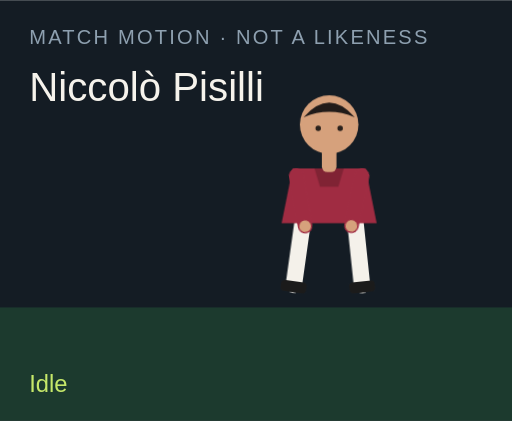
t = 0.00 s
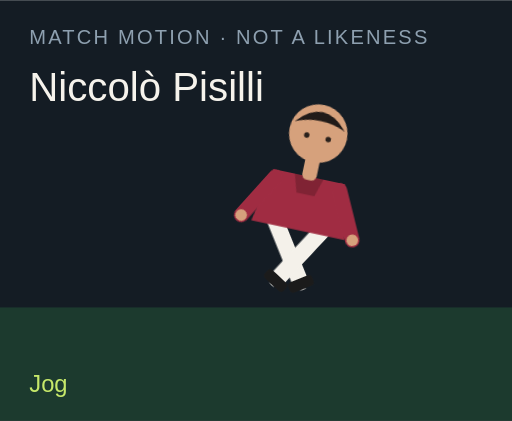
t = 1.50 s
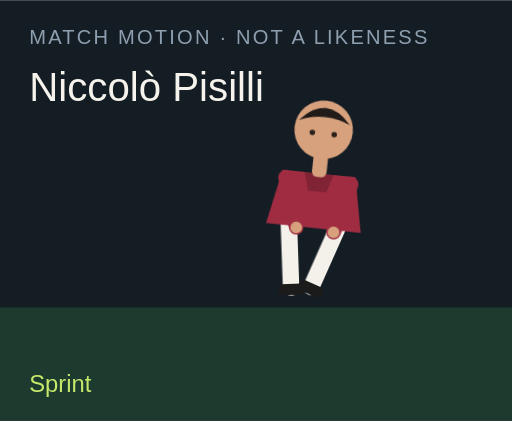
t = 3.00 s
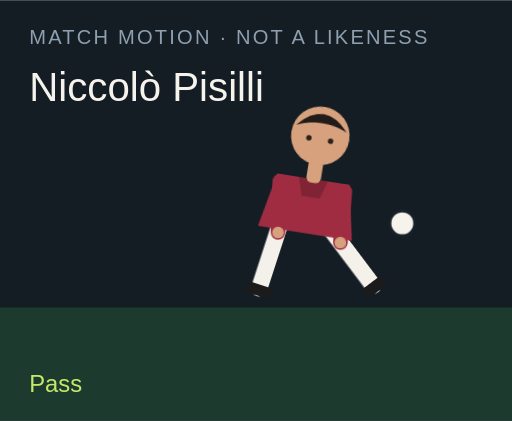
t = 4.50 s
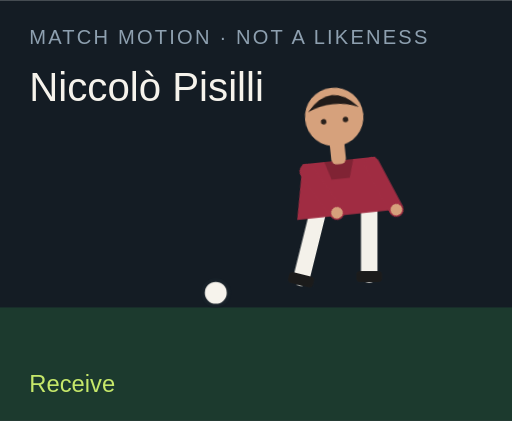
t = 6.00 s
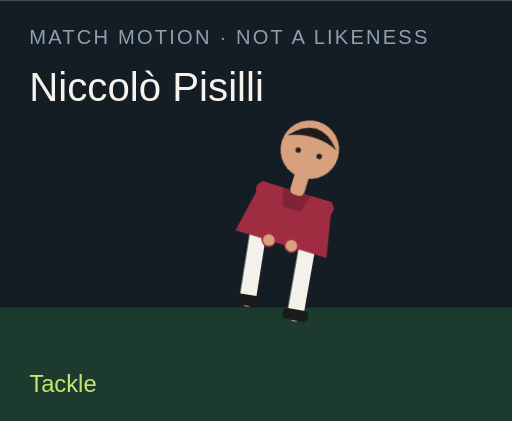
t = 7.50 s

The animated SVG that drew these frames (rendered in a browser with its animation timeline set to each time). Animation: 18 CSS @keyframes rules; one cycle of 9.00 s, repeats indefinitely.

<?xml version="1.0" encoding="UTF-8"?>
<svg xmlns="http://www.w3.org/2000/svg" viewBox="0 0 280 230" role="img">
  <style>@media (prefers-reduced-motion: reduce){animate,animateTransform{display:none}}</style>
  <rect width="280" height="230" fill="#141c24"/>
  <rect y="168" width="280" height="62" fill="#1c3a2e"/>
  <text x="16" y="24" fill="#8ea0b0" font-family="Arial,sans-serif" font-size="11" letter-spacing="1.2">MATCH MOTION · NOT A LIKENESS</text>
  <text x="16" y="55" fill="#f6f3ec" font-family="Impact,sans-serif" font-size="22">Niccolò Pisilli</text>
  <circle r="7" fill="#f6f3ec" stroke="#172028" stroke-width="2" id="motion-64600" cx="150" cy="160" opacity="0">
    
    
    
  </circle>
  <g transform="translate(132 40)">
    <g id="motion-64622" transform="rotate(0 48 90)">
      
      <g id="motion-64624" transform="translate(0 0)">
        
        <g transform="translate(34 78)"><g id="motion-64626" transform="rotate(8)"><path d="M0 0 V38" stroke="#f4f1ea" stroke-width="9" stroke-linecap="round"/><rect x="-7" y="36" width="14" height="6" rx="2" fill="#1b1b1b"/></g></g>
        <g transform="translate(62 78)"><g id="motion-64628" transform="rotate(-6)"><path d="M0 0 V38" stroke="#f4f1ea" stroke-width="9" stroke-linecap="round"/><rect x="-7" y="36" width="14" height="6" rx="2" fill="#1b1b1b"/></g></g>
        <path d="M28 52 h40 l6 30 H22 Z" fill="#a02c42"/>
        <path d="M40 52 h16 l-3 10 H43 Z" fill="#000" opacity=".2"/>
        <g transform="translate(30 56)"><g id="motion-64630" transform="rotate(-10)"><path d="M0 0 V28" stroke="#a02c42" stroke-width="8" stroke-linecap="round"/><circle cx="0" cy="28" r="3.2" fill="#d6a17c"/></g></g>
        <g transform="translate(66 56)"><g id="motion-64632" transform="rotate(12)"><path d="M0 0 V28" stroke="#a02c42" stroke-width="8" stroke-linecap="round"/><circle cx="0" cy="28" r="3.2" fill="#d6a17c"/></g></g>
        <rect x="44" y="40" width="8" height="14" rx="3" fill="#d6a17c"/>
        <circle cx="48" cy="28" r="16" fill="#d6a17c"/>
        <path d="M34 24 Q48 8 62 24 Q48 18 34 24" fill="#211b19"/>
        <circle cx="42" cy="30" r="1.5" fill="#2a211c"/><circle cx="54" cy="30" r="1.5" fill="#2a211c"/>
      </g>
    </g>
  </g>
  <text x="16" y="214" fill="#c6e86a" font-family="Arial,sans-serif" font-size="13" opacity="1" id="motion-64604">Idle</text><text x="16" y="214" fill="#c6e86a" font-family="Arial,sans-serif" font-size="13" opacity="0" id="motion-64606">Jog</text><text x="16" y="214" fill="#c6e86a" font-family="Arial,sans-serif" font-size="13" opacity="0" id="motion-64608">Sprint</text><text x="16" y="214" fill="#c6e86a" font-family="Arial,sans-serif" font-size="13" opacity="0" id="motion-64610">Dribble</text><text x="16" y="214" fill="#c6e86a" font-family="Arial,sans-serif" font-size="13" opacity="0" id="motion-64612">Pass</text><text x="16" y="214" fill="#c6e86a" font-family="Arial,sans-serif" font-size="13" opacity="0" id="motion-64614">Shoot</text><text x="16" y="214" fill="#c6e86a" font-family="Arial,sans-serif" font-size="13" opacity="0" id="motion-64616">Receive</text><text x="16" y="214" fill="#c6e86a" font-family="Arial,sans-serif" font-size="13" opacity="0" id="motion-64618">Tackle</text><text x="16" y="214" fill="#c6e86a" font-family="Arial,sans-serif" font-size="13" opacity="0" id="motion-64620">Arms wide</text>
<style>@keyframes track-64601{0%{cx:150px}11.1%{cx:156px}22.2%{cx:164px}33.300000000000004%{cx:142px}44.4%{cx:190px}55.60000000000001%{cx:250px}66.7%{cx:118px}77.8%{cx:150px}88.9%{cx:150px}100%{cx:150px}}@keyframes track-64602{0%{cy:160px}11.1%{cy:158px}22.2%{cy:154px}33.300000000000004%{cy:156px}44.4%{cy:148px}55.60000000000001%{cy:96px}66.7%{cy:160px}77.8%{cy:160px}88.9%{cy:160px}100%{cy:160px}}@keyframes track-64603{0%{opacity:0}11.1%{opacity:0}22.2%{opacity:0}33.300000000000004%{opacity:1}44.4%{opacity:1}55.60000000000001%{opacity:1}66.7%{opacity:1}77.8%{opacity:0}88.9%{opacity:0}100%{opacity:0}}@keyframes track-64605{0%{opacity:1}11.1%{opacity:0}22.2%{opacity:0}33.300000000000004%{opacity:0}44.4%{opacity:0}55.60000000000001%{opacity:0}66.7%{opacity:0}77.8%{opacity:0}88.9%{opacity:0}100%{opacity:1}}@keyframes track-64607{0%{opacity:0}11.1%{opacity:1}22.2%{opacity:0}33.300000000000004%{opacity:0}44.4%{opacity:0}55.60000000000001%{opacity:0}66.7%{opacity:0}77.8%{opacity:0}88.9%{opacity:0}100%{opacity:0}}@keyframes track-64609{0%{opacity:0}11.1%{opacity:0}22.2%{opacity:1}33.300000000000004%{opacity:0}44.4%{opacity:0}55.60000000000001%{opacity:0}66.7%{opacity:0}77.8%{opacity:0}88.9%{opacity:0}100%{opacity:0}}@keyframes track-64611{0%{opacity:0}11.1%{opacity:0}22.2%{opacity:0}33.300000000000004%{opacity:1}44.4%{opacity:0}55.60000000000001%{opacity:0}66.7%{opacity:0}77.8%{opacity:0}88.9%{opacity:0}100%{opacity:0}}@keyframes track-64613{0%{opacity:0}11.1%{opacity:0}22.2%{opacity:0}33.300000000000004%{opacity:0}44.4%{opacity:1}55.60000000000001%{opacity:0}66.7%{opacity:0}77.8%{opacity:0}88.9%{opacity:0}100%{opacity:0}}@keyframes track-64615{0%{opacity:0}11.1%{opacity:0}22.2%{opacity:0}33.300000000000004%{opacity:0}44.4%{opacity:0}55.60000000000001%{opacity:1}66.7%{opacity:0}77.8%{opacity:0}88.9%{opacity:0}100%{opacity:0}}@keyframes track-64617{0%{opacity:0}11.1%{opacity:0}22.2%{opacity:0}33.300000000000004%{opacity:0}44.4%{opacity:0}55.60000000000001%{opacity:0}66.7%{opacity:1}77.8%{opacity:0}88.9%{opacity:0}100%{opacity:0}}@keyframes track-64619{0%{opacity:0}11.1%{opacity:0}22.2%{opacity:0}33.300000000000004%{opacity:0}44.4%{opacity:0}55.60000000000001%{opacity:0}66.7%{opacity:0}77.8%{opacity:1}88.9%{opacity:0}100%{opacity:0}}@keyframes track-64621{0%{opacity:0}11.1%{opacity:0}22.2%{opacity:0}33.300000000000004%{opacity:0}44.4%{opacity:0}55.60000000000001%{opacity:0}66.7%{opacity:0}77.8%{opacity:0}88.9%{opacity:1}100%{opacity:0}}@keyframes track-64623{0%{transform:rotate(0deg)}11.1%{transform:rotate(8deg)}22.2%{transform:rotate(16deg)}33.300000000000004%{transform:rotate(6deg)}44.4%{transform:rotate(4deg)}55.60000000000001%{transform:rotate(14deg)}66.7%{transform:rotate(-6deg)}77.8%{transform:rotate(34deg)}88.9%{transform:rotate(0deg)}100%{transform:rotate(0deg)}}@keyframes track-64625{0%{transform:translate(0px,0px)}11.1%{transform:translate(0px,-3px)}22.2%{transform:translate(0px,-6px)}33.300000000000004%{transform:translate(0px,-2px)}44.4%{transform:translate(0px,2px)}55.60000000000001%{transform:translate(0px,-4px)}66.7%{transform:translate(0px,1px)}77.8%{transform:translate(0px,10px)}88.9%{transform:translate(0px,-8px)}100%{transform:translate(0px,0px)}}@keyframes track-64627{0%{transform:rotate(8deg)}11.1%{transform:rotate(-26deg)}22.2%{transform:rotate(-42deg)}33.300000000000004%{transform:rotate(-8deg)}44.4%{transform:rotate(6deg)}55.60000000000001%{transform:rotate(12deg)}66.7%{transform:rotate(20deg)}77.8%{transform:rotate(-8deg)}88.9%{transform:rotate(-8deg)}100%{transform:rotate(8deg)}}@keyframes track-64629{0%{transform:rotate(-6deg)}11.1%{transform:rotate(24deg)}22.2%{transform:rotate(38deg)}33.300000000000004%{transform:rotate(18deg)}44.4%{transform:rotate(-38deg)}55.60000000000001%{transform:rotate(-54deg)}66.7%{transform:rotate(6deg)}77.8%{transform:rotate(-22deg)}88.9%{transform:rotate(8deg)}100%{transform:rotate(-6deg)}}@keyframes track-64631{0%{transform:rotate(-10deg)}11.1%{transform:rotate(24deg)}22.2%{transform:rotate(36deg)}33.300000000000004%{transform:rotate(-18deg)}44.4%{transform:rotate(10deg)}55.60000000000001%{transform:rotate(-24deg)}66.7%{transform:rotate(-30deg)}77.8%{transform:rotate(12deg)}88.9%{transform:rotate(-58deg)}100%{transform:rotate(-10deg)}}@keyframes track-64633{0%{transform:rotate(12deg)}11.1%{transform:rotate(-20deg)}22.2%{transform:rotate(-32deg)}33.300000000000004%{transform:rotate(14deg)}44.4%{transform:rotate(-26deg)}55.60000000000001%{transform:rotate(18deg)}66.7%{transform:rotate(-22deg)}77.8%{transform:rotate(-6deg)}88.9%{transform:rotate(58deg)}100%{transform:rotate(12deg)}}@media(prefers-reduced-motion:no-preference){#motion-64600{animation:track-64601 9s linear infinite both,track-64602 9s linear infinite both,track-64603 9s steps(1,end) infinite both}#motion-64604{animation:track-64605 9s steps(1,end) infinite both}#motion-64606{animation:track-64607 9s steps(1,end) infinite both}#motion-64608{animation:track-64609 9s steps(1,end) infinite both}#motion-64610{animation:track-64611 9s steps(1,end) infinite both}#motion-64612{animation:track-64613 9s steps(1,end) infinite both}#motion-64614{animation:track-64615 9s steps(1,end) infinite both}#motion-64616{animation:track-64617 9s steps(1,end) infinite both}#motion-64618{animation:track-64619 9s steps(1,end) infinite both}#motion-64620{animation:track-64621 9s steps(1,end) infinite both}#motion-64622{animation:track-64623 9s linear infinite both}#motion-64624{animation:track-64625 9s linear infinite both}#motion-64626{animation:track-64627 9s linear infinite both}#motion-64628{animation:track-64629 9s linear infinite both}#motion-64630{animation:track-64631 9s linear infinite both}#motion-64632{animation:track-64633 9s linear infinite both}}</style></svg>
